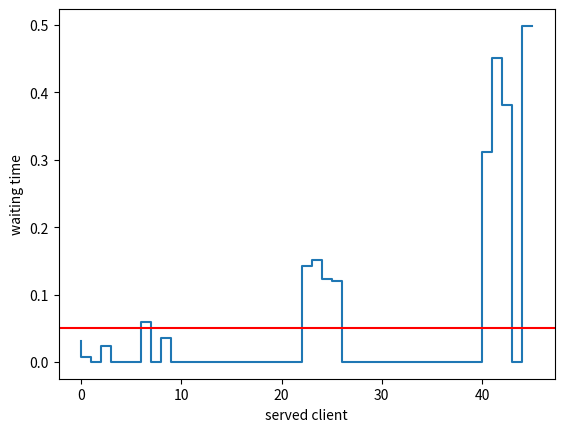

Write Python code to recreate this figure.
from random import random
from math import log
from pprint import PrettyPrinter
import matplotlib.pyplot as plt

pp = PrettyPrinter(indent=4)

def exp(x,rate):
    return -log(1-x)/rate

def mean(_list):
    return sum(_list)/len(_list)    

mu = 0.5 # service rate
_lambda = 0.4 # queue rate
experiments = 10**2

#l_mu = [exp(random(), mu) for n in range(experiments)]
#l_lambda = [exp(random(), _lambda) for n in range(experiments)]

#print(l_mu)
#print(l_lambda)

class Event:
    def __init__(self, rate, time):
        self.rate = rate
        self.time = time
    def __eq__(self, other):
        return self.time == other.time
        
class QueueEvent(Event):
    def __init__(self, rate):
        Event.__init__(self, rate, exp(random(), rate))
    def __str__(self):
        return "(Q): {:.20f}".format(self.time)
    def __repr__(self):
        return self.__str__()
    def new(self):
        return QueueEvent(self.rate)

class ServiceEvent(Event):
    def __init__(self, rate):
        Event.__init__(self, rate, exp(random(), rate))
    def __str__(self):
        return "(S): {:.20f}".format(self.time)
    def __repr__(self):
        return self.__str__()
    def new(self):
        return ServiceEvent(self.rate)        
    

simulation_clock = 0
N = 0
total_events = 0
history = []

q = QueueEvent(_lambda)
s = ServiceEvent(mu)

event_list = [q]

while event_list and total_events < experiments:
    event = event_list.pop(0)
    total_events += 1
    if event.time > simulation_clock:
        simulation_clock = event.time
    history += [event]
    if isinstance(event, QueueEvent):
        N += 1
        event_list += [q.new()]
        if N == 1:
            event_list += [s.new()]
    elif isinstance(event, ServiceEvent):
        N -= 1
        if N>0:
            event_list += [s.new()]
    event_list = sorted(event_list, key=lambda ev: ev.time)

history = sorted(history, key=lambda event: event.time)
print("Simulation time: {:.2f} time units, Total of events: {}, People waiting in queue: {}".format(simulation_clock, total_events, N))
#pp.pprint(history)

W = []
clients = list(filter(lambda ev: isinstance(ev, QueueEvent), history))
services = list(filter(lambda ev: isinstance(ev, ServiceEvent), history))

while clients and services:
    client = clients.pop(0)
    service = services.pop(0)
    if service.time > client.time:
        wait_time = service.time - client.time
    else:
        wait_time = 0
    W += [wait_time]

avg_wait_time = mean(W)
print("Wait time for each client (average: {:.2f}):".format(avg_wait_time))
#pp.pprint(W)

plt.step(x=range(len(W)), y=W)
plt.ylabel('waiting time')
plt.xlabel('served client')
plt.axhline(y=avg_wait_time, color='r', linestyle='-')
plt.show()
        
        

